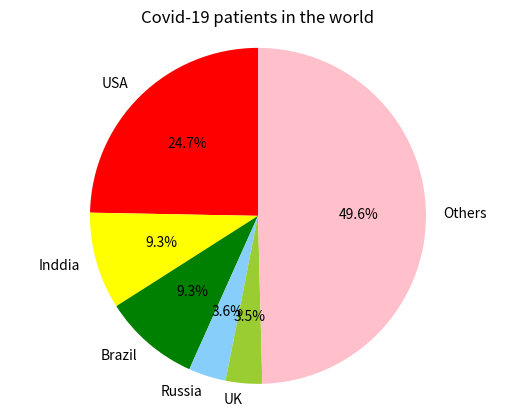

This figure's Python source:
# make freqeucy directionary
My_dict={}
Countries = {'USA':29862124, 'India':11285561, 'Brazil':11205972, 'Russia':4360823, 'UK':4234924, 'Others':59959870}
# making pie chart
import matplotlib.pyplot as plt
labels = 'USA', 'Inddia', 'Brazil', 'Russia', 'UK', 'Others'
sizes = [29862124, 11285561, 11205972, 4360823, 4234924, 59959870]
explode = (0,0,0,0,0,0)
colors = ['red', 'yellow', 'green', 'lightskyblue', 'yellowgreen', 'pink']
# text1 outside, text2 inside, autopct:Values are kept in fixed decimal places，shadowF:No shadow setting，startangle:Set counterclockwise starting Angle，pctistance: distance multiple from the center of the circle
pathes,text1,text2 = plt.pie(sizes, explode=explode, labels=labels,colors=colors, autopct='%1.1f%%', shadow=False, startangle=90, pctdistance = 0.6)
# x,y axis:The scale is set uniformly to ensure that the pie is round
plt.axis('equal')
plt.title('Covid-19 patients in the world')
plt.show()
